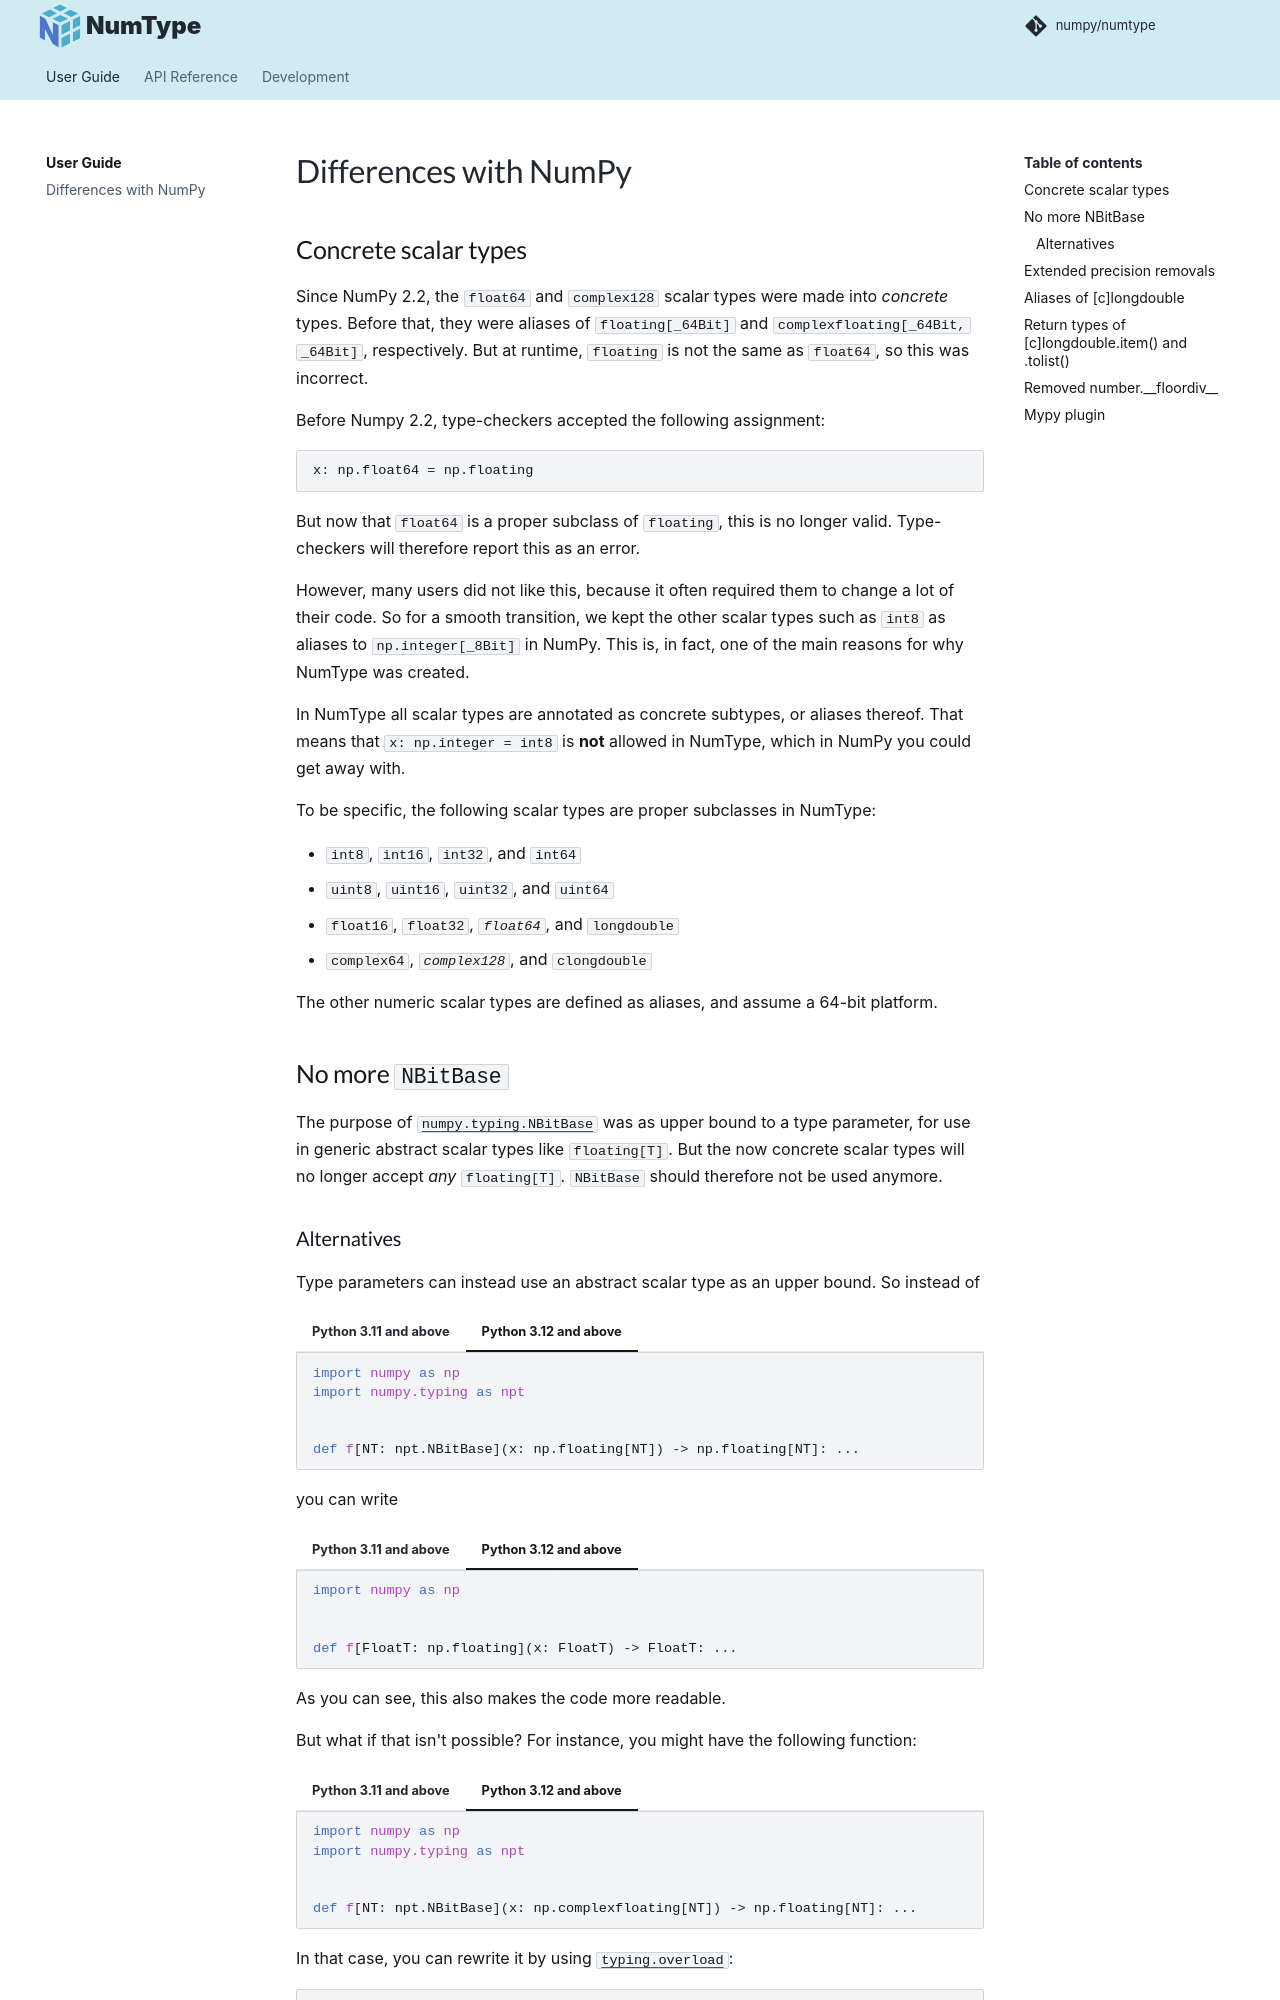

repository: numpy/numtype · page: user/differences/index.html · generator: mkdocs

# Differences with NumPy

## Concrete scalar types

Since NumPy 2.2, the `float64` and `complex128` scalar types were made into *concrete* types.
Before that, they were aliases of `#!py floating[_64Bit]` and `#!py complexfloating[_64Bit, _64Bit]`,
respectively. But at runtime, `floating` is not the same as `float64`, so this was incorrect.

Before Numpy 2.2, type-checkers accepted the following assignment:

```py
x: np.float64 = np.floating
```

But now that `float64` is a proper subclass of `floating`, this is no longer valid.
Type-checkers will therefore report this as an error.

However, many users did not like this, because it often required them to change
a lot of their code. So for a smooth transition, we kept the other scalar types
such as `int8` as aliases to `#!py np.integer[_8Bit]` in NumPy. This is, in fact, one of
the main reasons for why NumType was created.

In NumType all scalar types are annotated as concrete subtypes, or aliases thereof.
That means that `#!py x: np.integer = int8` is **not** allowed in NumType, which in NumPy you
could get away with.

To be specific, the following scalar types are proper subclasses in NumType:

- `int8`, `int16`, `int32`, and `int64`
- `uint8`, `uint16`, `uint32`, and `uint64`
- `float16`, `float32`, *`float64`*, and `longdouble`
- `complex64`, *`complex128`*, and `clongdouble`

The other numeric scalar types are defined as aliases, and assume a 64-bit platform.

## No more `NBitBase`

The purpose of [`#!py numpy.typing.NBitBase`][numpy.typing.NBitBase] was as upper bound to
a type parameter, for use in generic abstract scalar types like `#!py floating[T]`.
But the now concrete scalar types will no longer accept *any* `#!py floating[T]`.
`NBitBase` should therefore not be used anymore.
